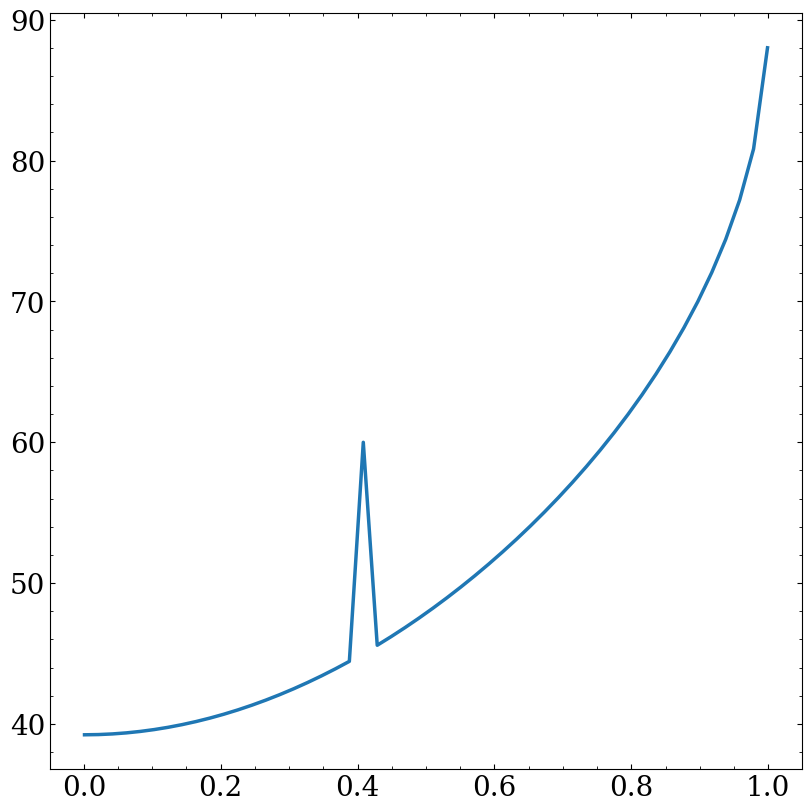

The matplotlib source for this figure: (Note: this script raises an exception after producing the figure.)
from scipy.optimize import root
import numpy as np
import matplotlib
matplotlib.use('Agg')
import matplotlib.pyplot as plt
# plt.rc('text', usetex=True)
plt.rc('font', family='serif', size=20)
plt.rc('lines', lw=2.5)
plt.rc('xtick', direction='in', top=True, bottom=True)
plt.rc('ytick', direction='in', left=True, right=True)
plt.rc('xtick.minor', visible=True)
plt.rc('ytick.minor', visible=True)
plt.rc('figure', figsize=(8.0, 8.0), dpi=300)
plt.rc('figure.constrained_layout', use=True)
plt.rc('savefig', bbox='tight')

def plot_H(e0, I0):
    jz = np.sqrt(1 - e0**2) * np.cos(I0)
    fig = plt.figure(figsize=(6, 5))

    xmin = jz**2

    x = np.linspace(xmin, 1, 101) # = 1-e^2
    w = np.linspace(0, 2 * np.pi, 100)
    xgrid, wgrid = np.meshgrid(x, w)
    cosigrid = jz / np.sqrt(xgrid)
    egrid = np.sqrt(1 - xgrid)
    Hgrid = ( # Shevchenko 3.41
        (2 + 3 * egrid**2) * (3 * cosigrid**2 - 1)
        + 15 * egrid**2 * (1 - cosigrid**2) * np.cos(2 * wgrid)
    )
    plt.xlabel(r'$\omega$ [$^\circ$]')
    # plt.contourf(np.degrees(wgrid), xgrid, Hgrid)
    # plt.ylabel(r'$1 - e^2$')
    # plt.axhline(1 - e0**2, c='r', ls='--')
    plt.contourf(np.degrees(wgrid), egrid, Hgrid)
    plt.ylabel(r'$e$')
    plt.axhline(e0, c='r', ls='--')
    plt.colorbar()
    plt.savefig('H_phase')
    plt.close()

if __name__ == '__main__':
    # plot_H(e0=0.95, I0=np.radians(50))

    e_arr = np.linspace(1e-3, 1 - 1e-3)
    x_arr = []
    def condition(x, e):
        return x**2 / (6 * x**2 - 3) - (1 - e**2) / (1 - 6 * e**2)
    for e in e_arr:
        x_val = root(condition, 0.5, args=e)
        x_arr.append(np.abs(x_val.x))

    I_arr = np.degrees(np.arccos(np.array(x_arr)))
    plt.plot(e_arr, I_arr)
    plt.savefig('/tmp/foo')
    plt.close()
